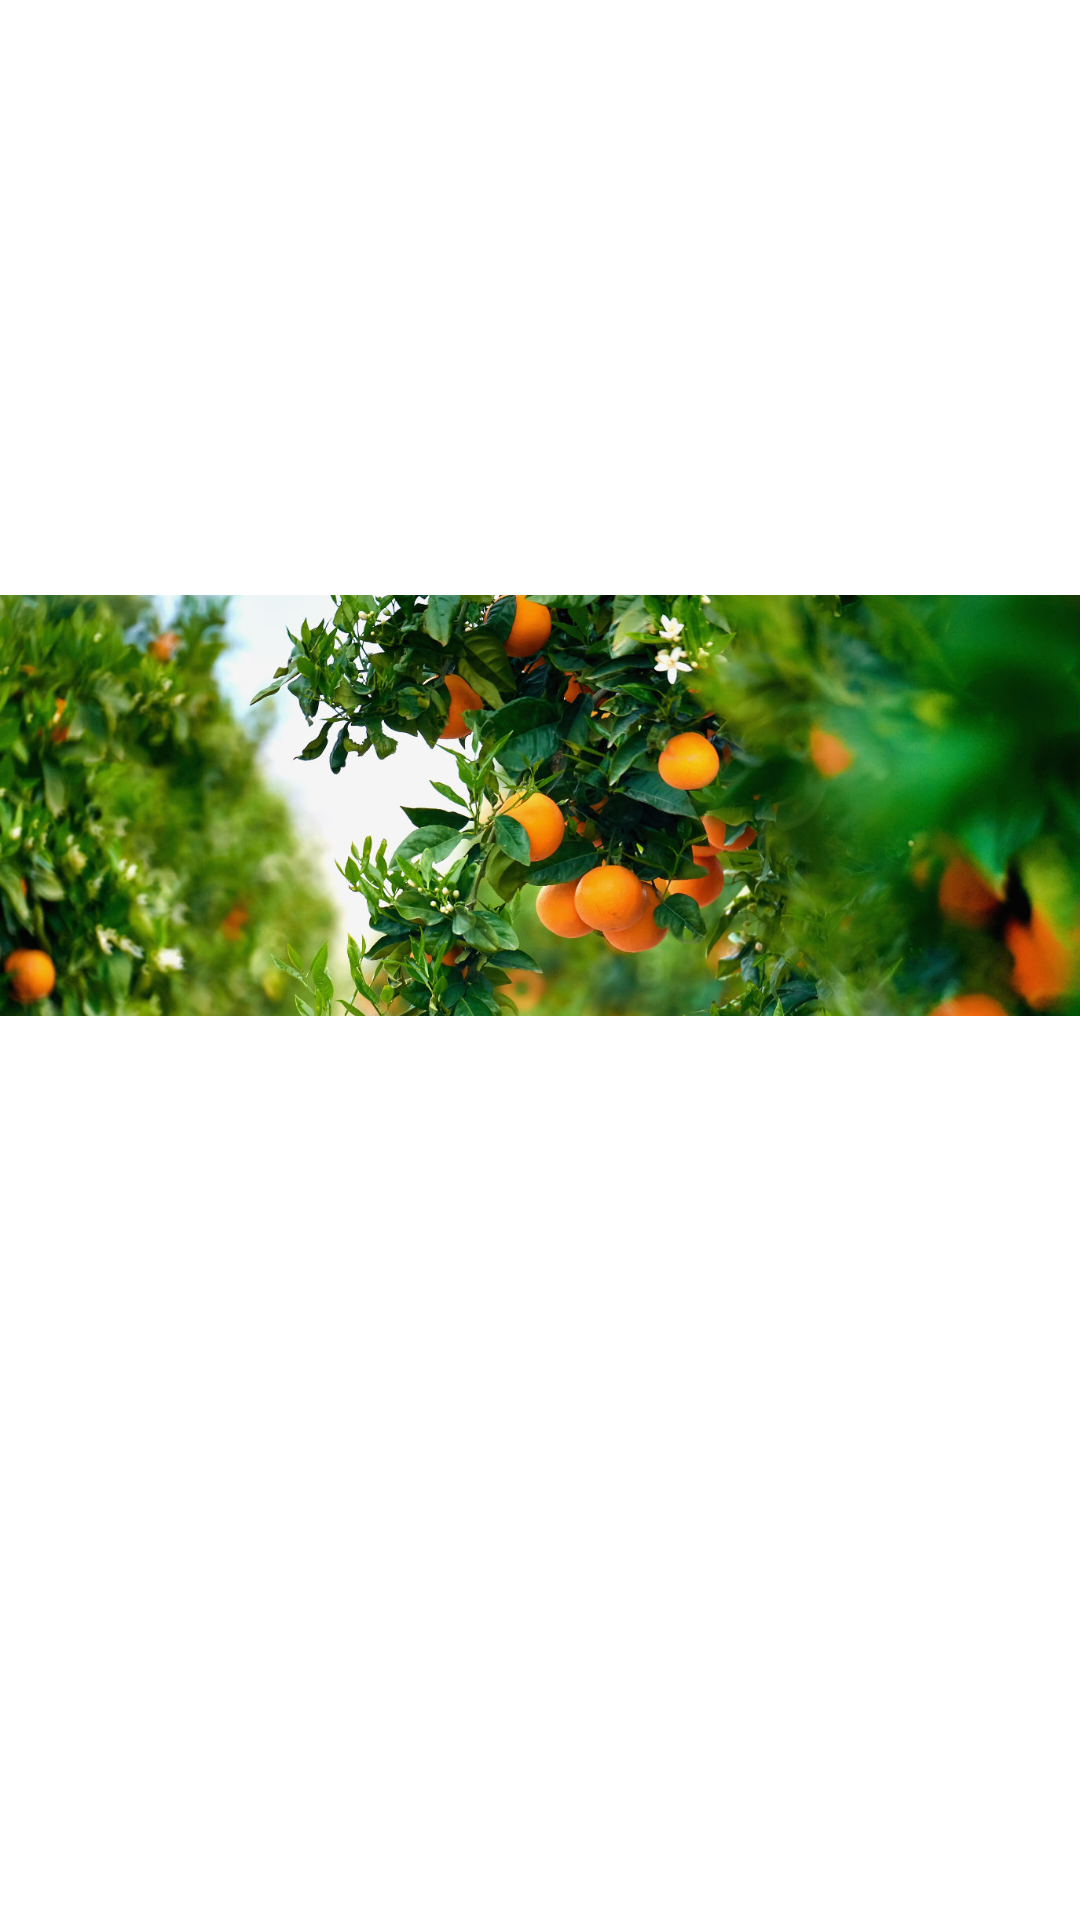

The Android layout XML behind this screen, and the referenced resources:
<!-- AndroidManifest.xml: application theme Theme.FruitsAndVegetables -->
<!-- res/layout/activity_guanabana.xml -->
<?xml version="1.0" encoding="utf-8"?>
<androidx.constraintlayout.widget.ConstraintLayout xmlns:android="http://schemas.android.com/apk/res/android"
    xmlns:app="http://schemas.android.com/apk/res-auto"
    xmlns:tools="http://schemas.android.com/tools"
    android:layout_width="match_parent"
    android:layout_height="match_parent">

    <ImageView
        android:id="@+id/imageView"
        android:layout_width="wrap_content"
        android:layout_height="wrap_content"
        app:srcCompat="@drawable/fruta"
        tools:layout_editor_absoluteX="34dp"
        tools:layout_editor_absoluteY="70dp" />
</androidx.constraintlayout.widget.ConstraintLayout>
<!-- resources referenced by this layout -->
<resources>
  <!-- drawable fruta: jpg bitmap (drawable, 166174 bytes) -->
  <style name="Theme.FruitsAndVegetables" parent="Theme.MaterialComponents.DayNight.DarkActionBar">
          
          <item name="colorPrimary">@color/purple_500</item>
          <item name="colorPrimaryVariant">@color/purple_700</item>
          <item name="colorOnPrimary">@color/white</item>
          
          <item name="colorSecondary">@color/teal_200</item>
          <item name="colorSecondaryVariant">@color/teal_700</item>
          <item name="colorOnSecondary">@color/black</item>
          
          <item name="android:statusBarColor" tools:targetApi="l">?attr/colorPrimaryVariant</item>
          
      </style>
  <color name="purple_500">#1D8307</color>
  <color name="purple_700">#047008</color>
  <color name="white">#FFFFFFFF</color>
  <color name="teal_200">#F195A2</color>
  <color name="teal_700">#D3FCFC</color>
  <color name="black">#FF000000</color>
</resources>
